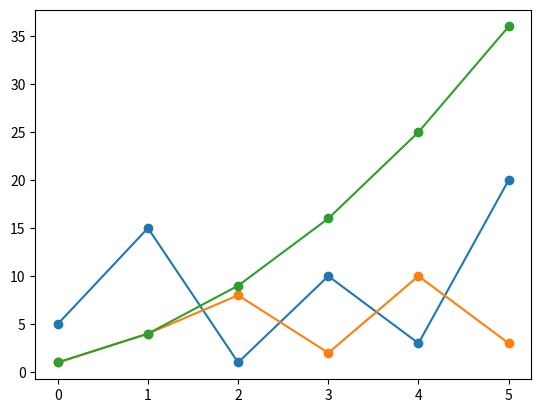

Python code for this plot:
import numpy as np 
import matplotlib.pyplot as plt 

x=np.array([0,1,2,3,4,5])
y=np.array([5,15,1,10,3,20])
x2=np.array([0,1,2,3,4,5])
y2=np.array([1,4,8,2,10,3])
x3=np.array([0,1,2,3,4,5])
y3=np.array([1,4,9,16,25,36])

plt.plot(x,y,x2,y2,x3,y3,marker='o')
plt.show()
